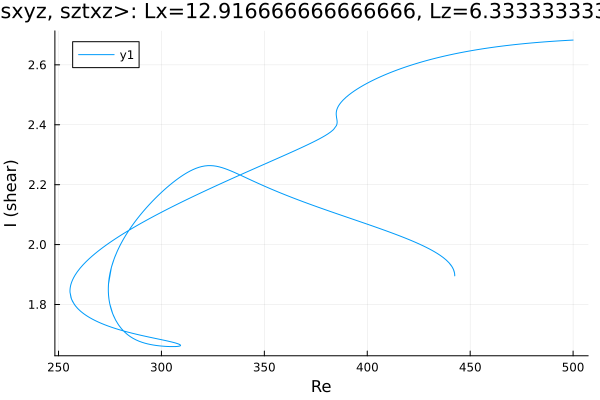

Values plotted in this chart, from the file beside it:
Re, shear
500.0, 2.683
498.6, 2.682
497.2, 2.682
495.8, 2.681
494.4, 2.681
493, 2.68
491.6, 2.679
490.2, 2.679
488.7, 2.678
487.3, 2.677
485.9, 2.677
484.5, 2.676
483.1, 2.675
481.7, 2.674
480.3, 2.673
478.8, 2.673
477.4, 2.672
476, 2.671
474.6, 2.67
473.2, 2.669
471.8, 2.668
470.4, 2.667
468.9, 2.666
467.5, 2.664
466.1, 2.663
464.7, 2.662
463.3, 2.661
461.9, 2.659
460.5, 2.658
459, 2.657
457.6, 2.655
456.2, 2.654
454.8, 2.652
453.4, 2.651
452, 2.649
450.6, 2.647
449.1, 2.646
447.7, 2.644
446.3, 2.642
444.9, 2.64
443.5, 2.638
442.1, 2.636
440.7, 2.634
439.2, 2.632
437.8, 2.63
436.4, 2.628
435, 2.625
433.6, 2.623
432.2, 2.62
430.8, 2.618
429.3, 2.615
427.9, 2.613
426.5, 2.61
425.1, 2.607
423.7, 2.604
422.3, 2.601
420.9, 2.598
419.4, 2.595
419.3, 2.595
417.9, 2.591
... 871 more rows
